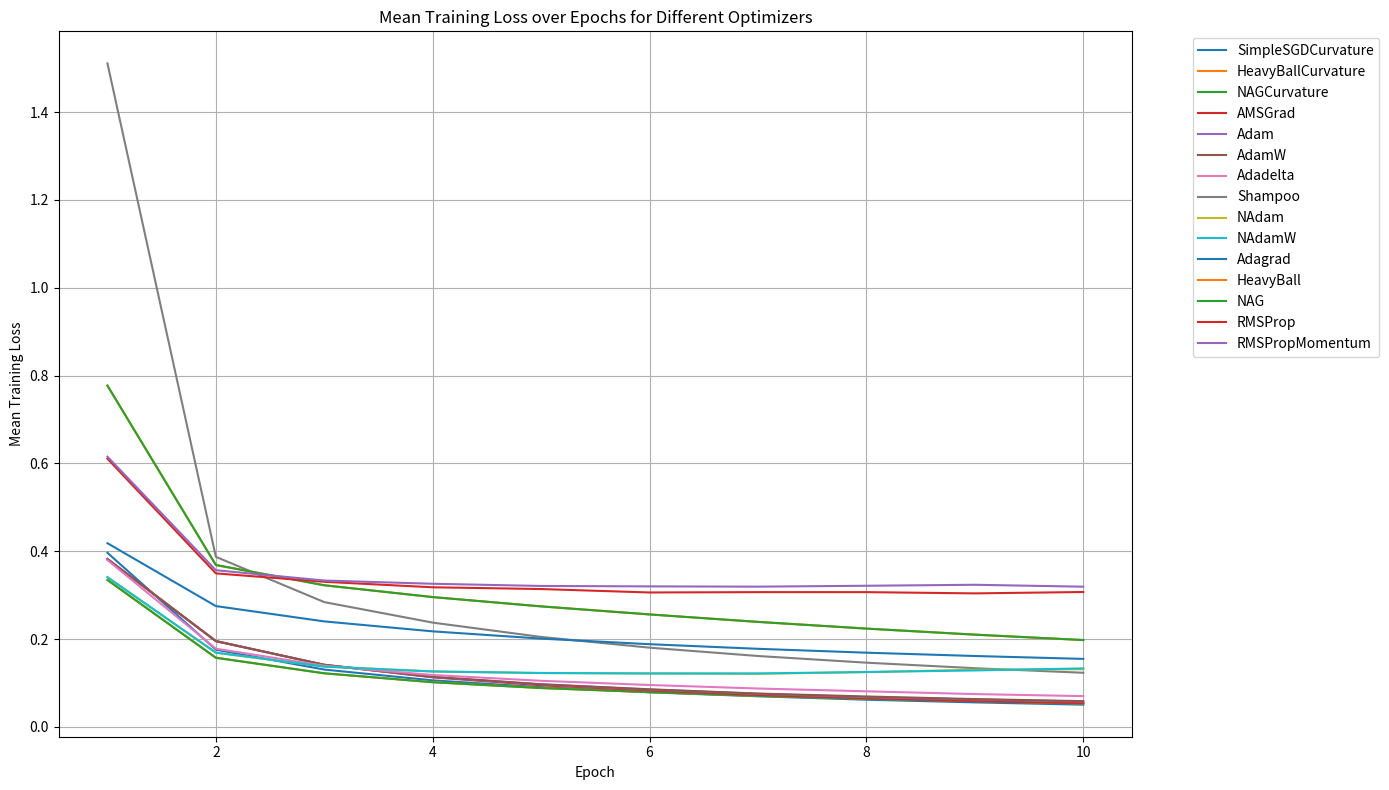

Write the Python code that produced this figure. (Note: this script raises an exception after producing the figure.)
import pandas as pd
import matplotlib.pyplot as plt

# Data
data = {
    'Optimizer Name': ['SimpleSGDCurvature', 'HeavyBallCurvature', 'NAGCurvature', 'AMSGrad', 'Adam', 'AdamW', 'Adadelta', 'Shampoo', 'NAdam', 'NAdamW', 'Adagrad', 'HeavyBall', 'NAG', 'RMSProp', 'RMSPropMomentum'],
    'Mean Training Loss epoch1': [0.39651, 0.33452, 0.33464, 0.38229, 0.3821, 0.38243, 0.37993, 1.51103, 0.34123, 0.34081, 0.41832, 0.77726, 0.77726, 0.61076, 0.61538],
    'Mean Training Loss epoch2': [0.17593, 0.15764, 0.1574, 0.19564, 0.19528, 0.19519, 0.17809, 0.3873, 0.16887, 0.16921, 0.27517, 0.36868, 0.36867, 0.34963, 0.35682],
    'Mean Training Loss epoch3': [0.13057, 0.12197, 0.12209, 0.14119, 0.1412, 0.1416, 0.13931, 0.28421, 0.1374, 0.1374, 0.24026, 0.32254, 0.32255, 0.33046, 0.33336],
    'Mean Training Loss epoch4': [0.10601, 0.10183, 0.10172, 0.11287, 0.11358, 0.11413, 0.11818, 0.23752, 0.12632, 0.12618, 0.21761, 0.29565, 0.29565, 0.31796, 0.32598],
    'Mean Training Loss epoch5': [0.09036, 0.08857, 0.08846, 0.09475, 0.09664, 0.09725, 0.10502, 0.20485, 0.12249, 0.12287, 0.20109, 0.27446, 0.27446, 0.31396, 0.32099],
    'Mean Training Loss epoch6': [0.07877, 0.0792, 0.07916, 0.08296, 0.08501, 0.08565, 0.09545, 0.18046, 0.12197, 0.12161, 0.18836, 0.25613, 0.25614, 0.30614, 0.32002],
    'Mean Training Loss epoch7': [0.06973, 0.07067, 0.07075, 0.07267, 0.0753, 0.07603, 0.08745, 0.16148, 0.12092, 0.12179, 0.17786, 0.23913, 0.23914, 0.30692, 0.31941],
    'Mean Training Loss epoch8': [0.06195, 0.06429, 0.06407, 0.06531, 0.06788, 0.0693, 0.08107, 0.14628, 0.12473, 0.12504, 0.16904, 0.22388, 0.22388, 0.30691, 0.32144],
    'Mean Training Loss epoch9': [0.05586, 0.05887, 0.05865, 0.05876, 0.06244, 0.06338, 0.0748, 0.13371, 0.13025, 0.12858, 0.16149, 0.21011, 0.21012, 0.30409, 0.32368],
    'Mean Training Loss epoch10': [0.05067, 0.05326, 0.05351, 0.05411, 0.05771, 0.0587, 0.07009, 0.12331, 0.13143, 0.13328, 0.15491, 0.1978, 0.19781, 0.3072, 0.31932]
}

# Create a DataFrame
df = pd.DataFrame(data)

# Plotting
plt.figure(figsize=(14, 8))
for optimizer in df['Optimizer Name']:
    losses = df[df['Optimizer Name'] == optimizer].iloc[0, 1:].values
    plt.plot(range(1, 11), losses, label=optimizer)

plt.xlabel('Epoch')
plt.ylabel('Mean Training Loss')
plt.title('Mean Training Loss over Epochs for Different Optimizers')
plt.legend(bbox_to_anchor=(1.05, 1), loc='upper left')
plt.grid(True)
plt.tight_layout()

# Save the plot
plt.savefig('outputs/plots/mnist_optimizer_losses.png')

plt.show()
